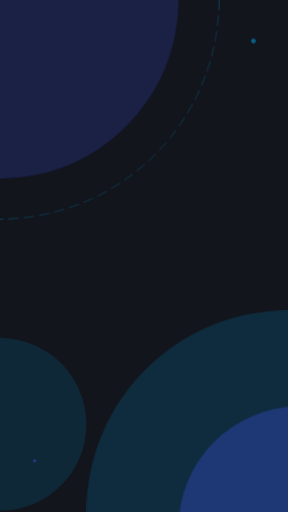
t = 0.00 s
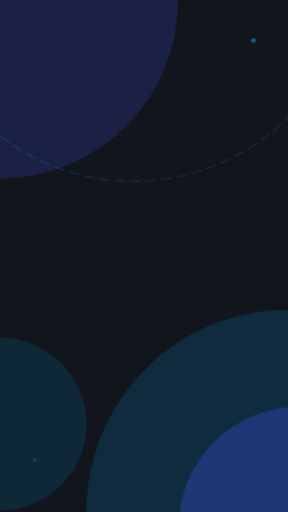
t = 1.67 s
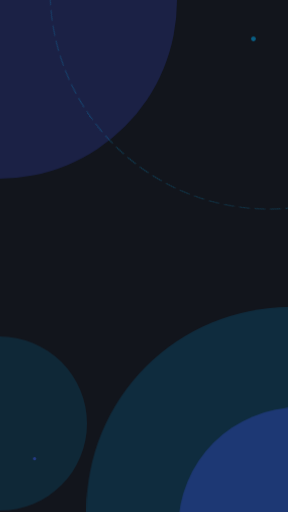
t = 3.33 s
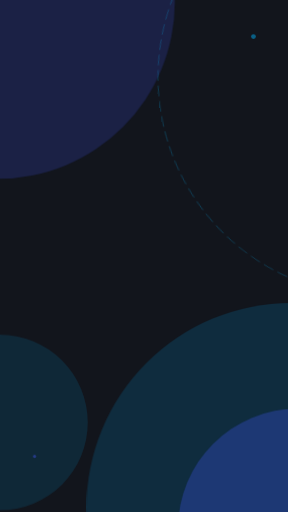
t = 5.00 s
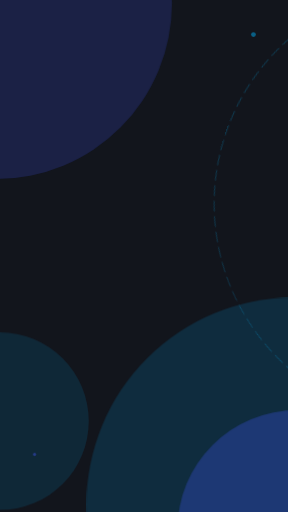
t = 6.67 s
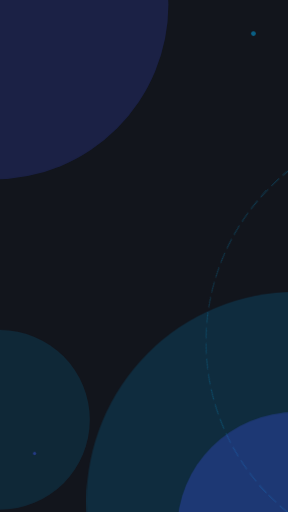
t = 8.33 s

The animated SVG that drew these frames (rendered in a browser with its animation timeline set to each time). Animation: 4 CSS @keyframes rules; frames cover the first 8.33 s, repeats indefinitely.

<svg xmlns="http://www.w3.org/2000/svg" width="1080" height="1920" viewBox="0 0 1080 1920" preserveAspectRatio="xMidYMid slice"><style>.s{transform-box:fill-box;transform-origin:center}.a{animation:a 14s ease-in-out infinite alternate}.b{animation:b 18s ease-in-out infinite alternate}.c{animation:c 22s linear infinite;transform-origin:center}.d{animation:d 9s ease-in-out infinite alternate}@keyframes a{to{transform:translate(3%,-4%) scale(1.06)}}@keyframes b{to{transform:translate(-4%,3%) scale(.95)}}@keyframes c{to{transform:rotate(360deg)}}@keyframes d{to{transform:translateY(-28px)}}@media (prefers-reduced-motion:reduce){.a,.b,.c,.d{animation:none}}</style><rect width="100%" height="100%" fill="#12151C"/><circle class="s b" cx="0" cy="0" r="669.6" fill="#3B4FD8" fill-opacity="0.22"/>
<g><g class="c"><circle cx="0" cy="0" r="820.8" fill="none" stroke="#00AAEE" stroke-opacity="0.3" stroke-width="3" stroke-dasharray="40 18"/></g></g>
<circle class="s a" cx="1080" cy="1920" r="756.0" fill="#00AAEE" fill-opacity="0.16"/>
<circle class="s b" cx="1123.2" cy="1977.6000000000001" r="453.59999999999997" fill="#3B4FD8" fill-opacity="0.35200000000000004"/>
<path class="s a" d="M0 1267.2 a324.0 324.0 0 0 1 0 648.0Z" fill="#00AAEE" fill-opacity="0.128"/>
<circle class="s d" cx="950.4" cy="153.6" r="9" fill="#00AAEE" fill-opacity="0.5"/>
<circle class="s d" cx="129.6" cy="1728.0" r="6" fill="#3B4FD8" fill-opacity="0.5"/></svg>
